Run: headless pygame with SDL's dummy video driver; simulated clock (each Clock.tick advances the game by its frame time, no real sleeping); random seed 0; keys injected as events and as key.get_pressed() state; no mouse input.
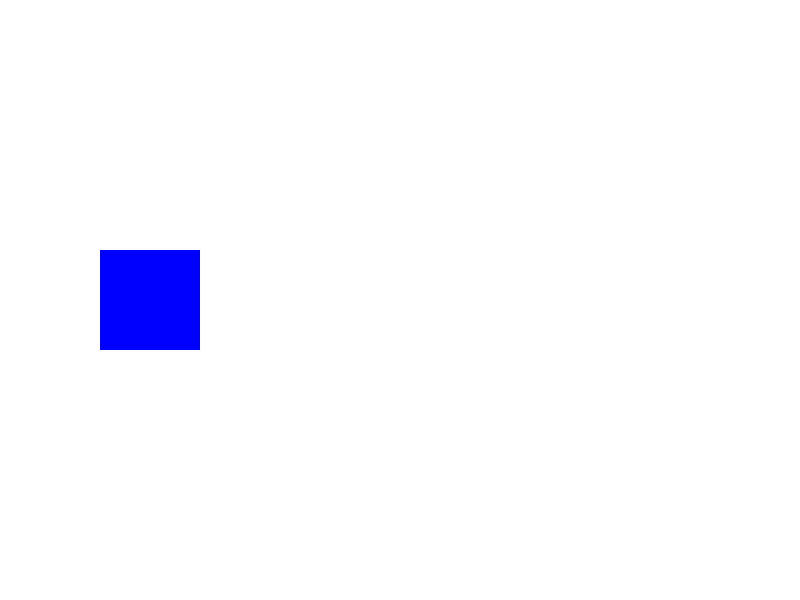
Frame 1 of 4 · flips 1–60 · no input
Frame 2 of 4 · flips 61–180 · tapped SPACE, RETURN · held RIGHT (→), D · screen unchanged from frame 1, image omitted
Frame 3 of 4 · flips 181–300 · held DOWN (↓), S · screen unchanged from frame 2, image omitted
Frame 4 of 4 · flips 301–420 · held LEFT (←), A, UP (↑), W · screen unchanged from frame 3, image omitted

The pygame program that drew these frames:

# Import the modules we need.
import pygame
import sys

# Start all of Pygame's modules.
pygame.init()

# Create a window that is 800 pixels wide and 600 pixels tall.
screen = pygame.display.set_mode((800, 600))

# Set the text shown in the window's title bar.
pygame.display.set_caption("Static Square")

WHITE = (255, 255, 255)
BLUE = (0, 100, 255)

# This variable controls whether the game loop keeps running.
running = True

# The game loop runs many times every second.
# Each time through the loop, we clear the screen and
# draw the same square in exactly the same position.
# Because its position never changes, the square appears
# to be perfectly still.
while running:

    for event in pygame.event.get():
        if event.type == pygame.QUIT:
            running = False

    # Paint the entire background white before drawing anything else.
    screen.fill(WHITE)

    # Draw a blue square.
    # (100, 250) is the top-left corner.
    # 100 is the width.
    # 100 is the height.
    pygame.draw.rect(screen, "blue", (100, 250, 100, 100))

    # Update the entire display window by making everything drawn
    # since the last update was visible on the screen.
    pygame.display.flip()

pygame.quit()
sys.exit()
